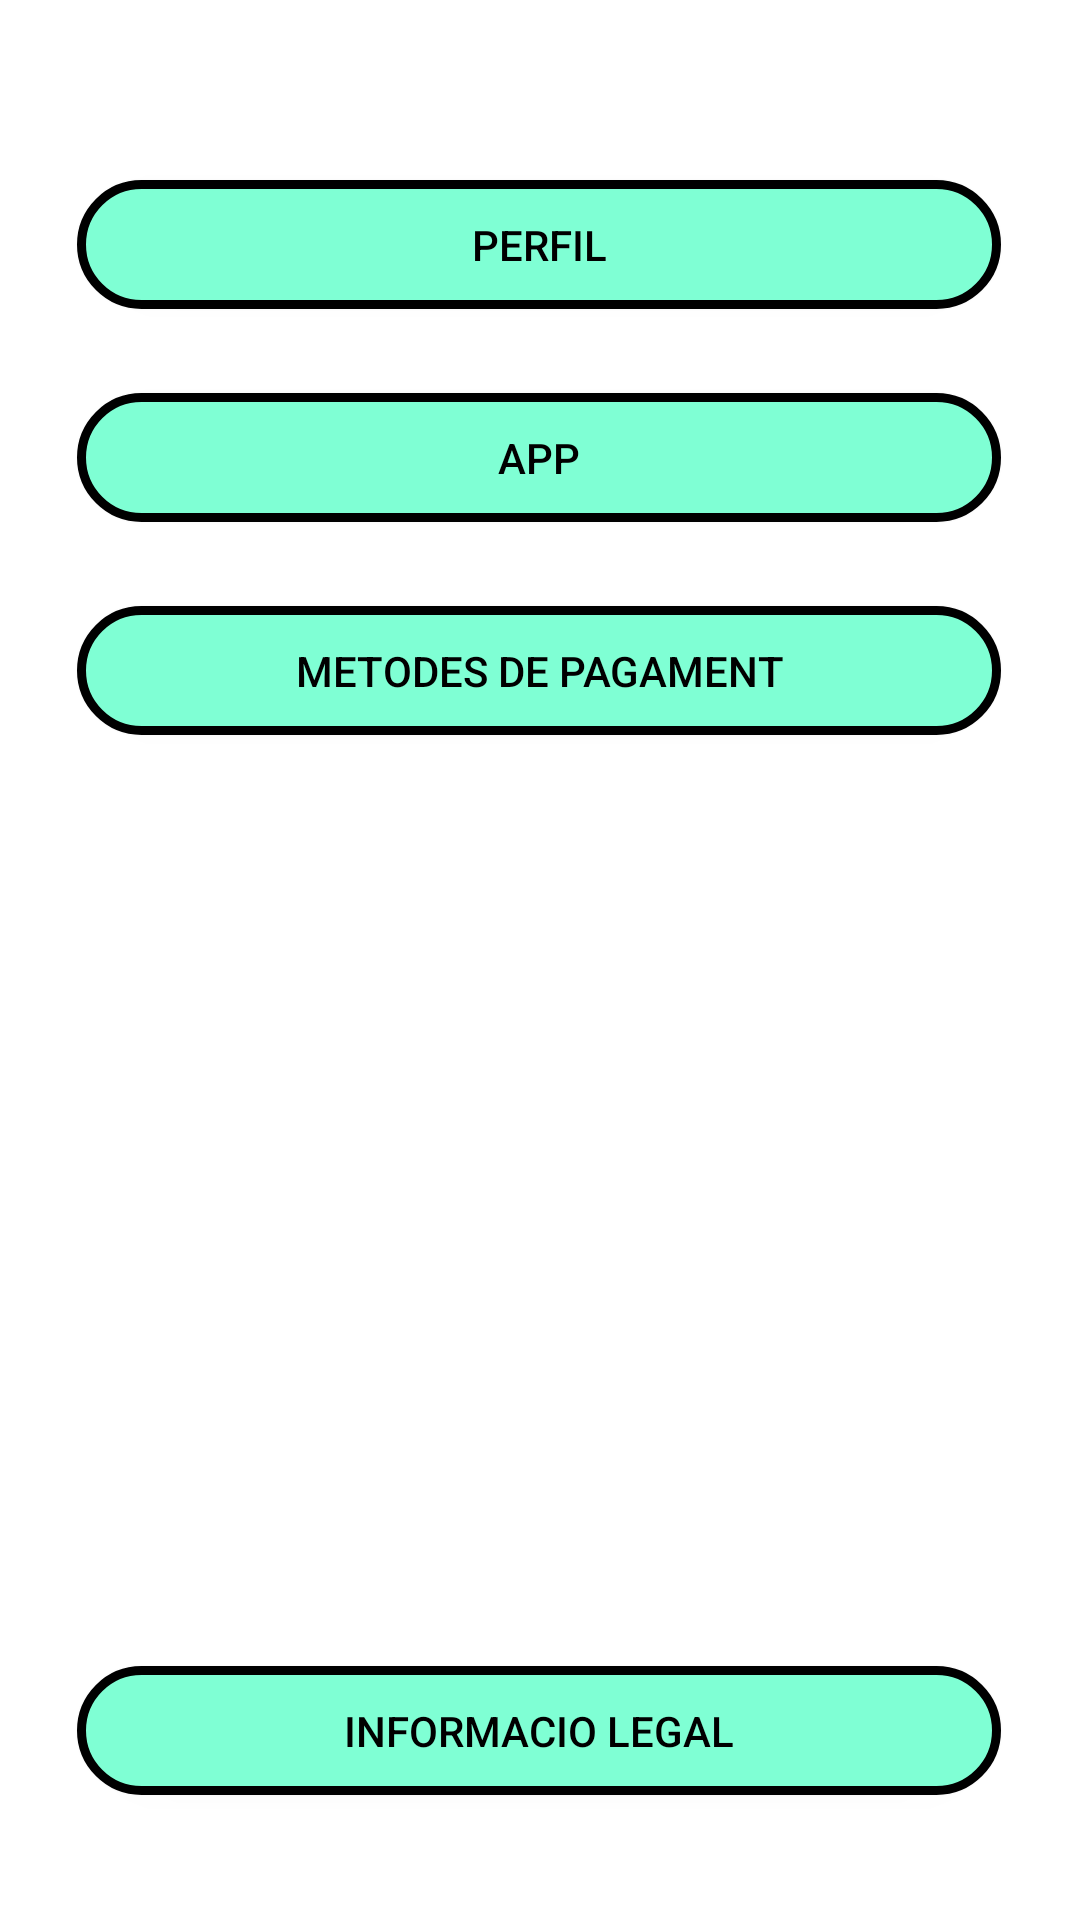

Produce the Android XML layout that renders to this screen, including the resource entries it uses.
<!-- AndroidManifest.xml: application theme Theme.PHF_Android -->
<!-- res/layout/activity_configuracio.xml -->
<?xml version="1.0" encoding="utf-8"?>
<androidx.constraintlayout.widget.ConstraintLayout xmlns:android="http://schemas.android.com/apk/res/android"
    xmlns:app="http://schemas.android.com/apk/res-auto"
    xmlns:tools="http://schemas.android.com/tools"
    android:layout_width="match_parent"
    android:layout_height="match_parent"
    tools:context=".ActivityConfiguracio">

    <Button
        android:id="@+id/btnConfiguracioPerfil"
        android:layout_width="308dp"
        android:layout_height="43dp"
        android:layout_marginTop="32dp"
        android:background="@drawable/boto_rodo"
        android:text="@string/perfil"
        android:textColor="#000000"
        app:backgroundTint="@null"
        app:iconTint="#000000"
        app:layout_constraintEnd_toEndOf="parent"
        app:layout_constraintHorizontal_bias="0.495"
        app:layout_constraintStart_toStartOf="parent"
        app:layout_constraintTop_toBottomOf="@+id/pcbConfiguracioFoto" />

    <Button
        android:id="@+id/btnConfiguracioApp"
        android:layout_width="308dp"
        android:layout_height="43dp"
        android:layout_marginTop="28dp"
        android:background="@drawable/boto_rodo"
        android:text="@string/app"
        android:textColor="#000000"
        app:backgroundTint="@null"
        app:iconTint="#000000"
        app:layout_constraintEnd_toEndOf="parent"
        app:layout_constraintHorizontal_bias="0.495"
        app:layout_constraintStart_toStartOf="parent"
        app:layout_constraintTop_toBottomOf="@+id/btnConfiguracioPerfil" />

    <Button
        android:id="@+id/btnConfiguracioPagament"
        android:layout_width="308dp"
        android:layout_height="43dp"
        android:layout_marginTop="28dp"
        android:background="@drawable/boto_rodo"
        android:text="@string/pagament"
        android:textColor="#000000"
        app:backgroundTint="@null"
        app:iconTint="#000000"
        app:layout_constraintEnd_toEndOf="parent"
        app:layout_constraintHorizontal_bias="0.495"
        app:layout_constraintStart_toStartOf="parent"
        app:layout_constraintTop_toBottomOf="@+id/btnConfiguracioApp" />

    <Button
        android:id="@+id/btnConfiguracioInformacioLegal"
        android:layout_width="308dp"
        android:layout_height="43dp"
        android:background="@drawable/boto_rodo"
        android:text="@string/informacioLegal"
        android:textColor="#000000"
        app:backgroundTint="@null"
        app:iconTint="#000000"
        app:layout_constraintBottom_toBottomOf="parent"
        app:layout_constraintEnd_toEndOf="parent"
        app:layout_constraintHorizontal_bias="0.495"
        app:layout_constraintStart_toStartOf="parent"
        app:layout_constraintTop_toBottomOf="@+id/btnConfiguracioPagament"
        app:layout_constraintVertical_bias="0.882" />

    <ImageView
        android:id="@+id/pcbConfiguracioFoto"
        android:layout_width="wrap_content"
        android:layout_height="wrap_content"
        android:layout_marginTop="28dp"
        app:layout_constraintEnd_toEndOf="parent"
        app:layout_constraintHorizontal_bias="0.498"
        app:layout_constraintStart_toStartOf="parent"
        app:layout_constraintTop_toTopOf="parent"
        tools:srcCompat="@tools:sample/avatars" />
</androidx.constraintlayout.widget.ConstraintLayout>
<!-- resources referenced by this layout -->
<resources>
  <!-- drawable boto_rodo (drawable) -->
  <?xml version="1.0" encoding="utf-8"?>
  <shape xmlns:android="http://schemas.android.com/apk/res/android">
      <solid android:color="#7FFFD4"/>
  
      <stroke android:width="3dp"
          android:color="#ff000000"/>
  
      <padding android:left="1dp"
          android:top="1dp"
          android:right="1dp"
          android:bottom="1dp"/>
  
      <corners android:radius="1800px"/>
  </shape>
  <string name="app">APP</string>
  <string name="informacioLegal">INFORMACIO LEGAL</string>
  <string name="pagament">METODES DE PAGAMENT</string>
  <string name="perfil">PERFIL</string>
  <style name="Theme.PHF_Android" parent="Theme.MaterialComponents.DayNight.DarkActionBar">
          
          <item name="colorPrimary">@color/purple_500</item>
          <item name="colorPrimaryVariant">@color/purple_700</item>
          <item name="colorOnPrimary">@color/white</item>
          
          <item name="colorSecondary">@color/teal_200</item>
          <item name="colorSecondaryVariant">@color/teal_700</item>
          <item name="colorOnSecondary">@color/black</item>
          
          <item name="android:statusBarColor" tools:targetApi="l">?attr/colorPrimaryVariant</item>
          
      </style>
  <color name="purple_500">#FF6200EE</color>
  <color name="purple_700">#FF3700B3</color>
  <color name="white">#FFFFFFFF</color>
  <color name="teal_200">#FF03DAC5</color>
  <color name="teal_700">#FF018786</color>
  <color name="black">#FF000000</color>
</resources>
